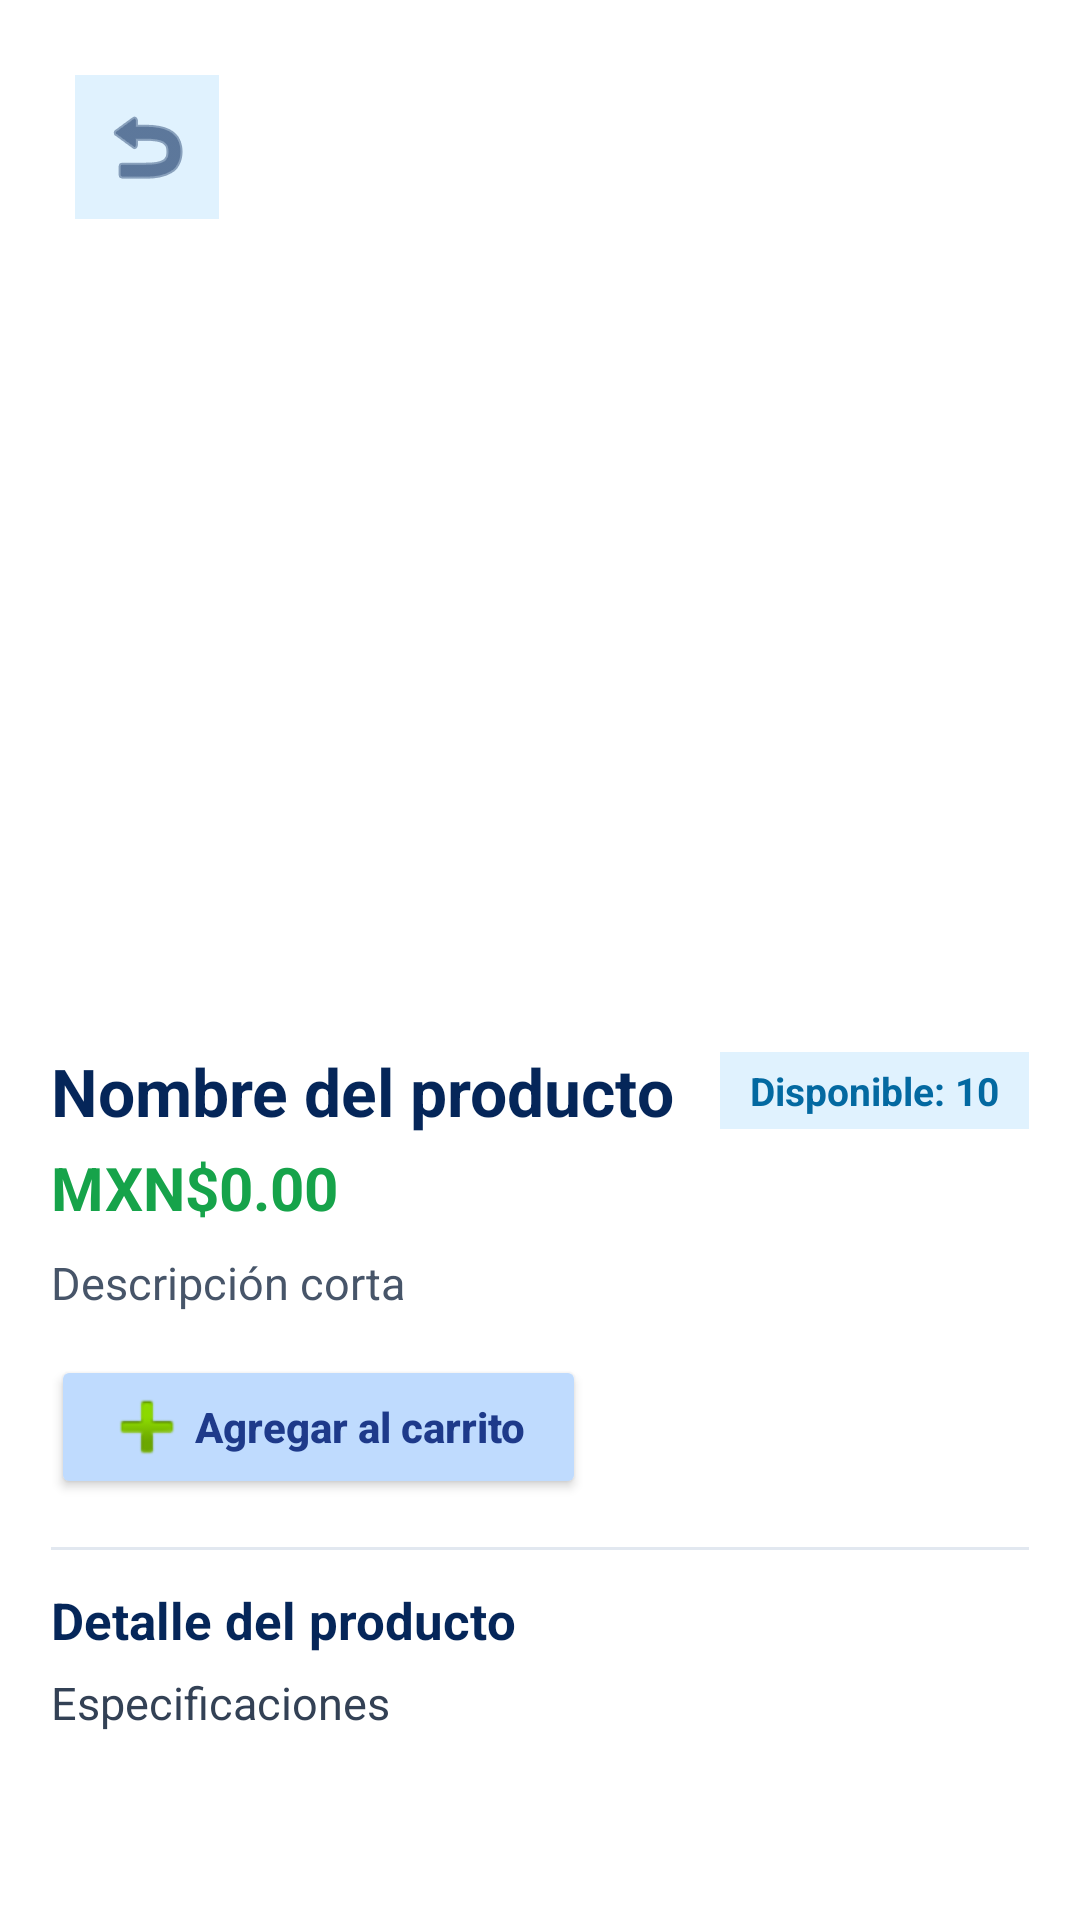

This screen was rendered from an Android layout file. Write that file and the resources it references.
<!-- AndroidManifest.xml: application theme Theme.SmartPoint -->
<!-- res/layout/activity_detalle_producto.xml -->
<?xml version="1.0" encoding="utf-8"?>
<androidx.constraintlayout.widget.ConstraintLayout xmlns:android="http://schemas.android.com/apk/res/android"
    xmlns:app="http://schemas.android.com/apk/res-auto"
    xmlns:tools="http://schemas.android.com/tools"
    android:id="@+id/main"
    android:layout_width="match_parent"
    android:layout_height="match_parent"
    android:background="@android:color/white"
    tools:context=".Vista.activity_detalle_producto">

    <ScrollView
        android:layout_width="match_parent"
        android:layout_height="match_parent"
        android:layout_marginStart="1dp"
        android:layout_marginTop="1dp"
        android:layout_marginEnd="1dp"
        android:layout_marginBottom="1dp"
        app:layout_constraintBottom_toBottomOf="parent"
        app:layout_constraintEnd_toEndOf="parent"
        app:layout_constraintStart_toStartOf="parent"
        app:layout_constraintTop_toTopOf="parent">

        <LinearLayout
            android:layout_width="match_parent"
            android:layout_height="wrap_content"
            android:orientation="vertical"
            android:padding="16dp">

            <FrameLayout
                android:layout_width="match_parent"
                android:layout_height="320dp">

                <androidx.viewpager2.widget.ViewPager2
                    android:id="@+id/vpGaleria"
                    android:layout_width="match_parent"
                    android:layout_height="match_parent" />

                <ImageButton
                    android:id="@+id/btnRegresarDetalle"
                    android:layout_width="48dp"
                    android:layout_height="48dp"
                    android:layout_gravity="top|start"
                    android:layout_margin="8dp"
                    android:background="#E0F2FE"
                    android:contentDescription="Regresar"
                    android:padding="8dp"
                    android:src="@android:drawable/ic_menu_revert"
                    app:tint="#052659" />
            </FrameLayout>

            
            <LinearLayout
                android:layout_width="match_parent"
                android:layout_height="wrap_content"
                android:layout_marginTop="12dp"
                android:gravity="center_vertical"
                android:orientation="horizontal">

                <TextView
                    android:id="@+id/txtdetalleProducto"
                    android:layout_width="0dp"
                    android:layout_height="wrap_content"
                    android:layout_weight="1"
                    android:text="Nombre del producto"
                    android:textColor="#052659"
                    android:textSize="22sp"
                    android:textStyle="bold" />

                <TextView
                    android:id="@+id/txtdetalleStock"
                    android:layout_width="wrap_content"
                    android:layout_height="wrap_content"
                    android:layout_marginStart="10dp"
                    android:background="#E0F2FE"
                    android:paddingStart="10dp"
                    android:paddingTop="4dp"
                    android:paddingEnd="10dp"
                    android:paddingBottom="4dp"
                    android:text="Disponible: 10"
                    android:textColor="#0369A1"
                    android:textSize="13sp"
                    android:textStyle="bold" />
            </LinearLayout>

            <TextView
                android:id="@+id/txtdetallePrecio"
                android:layout_width="match_parent"
                android:layout_height="wrap_content"
                android:layout_marginTop="4dp"
                android:text="MXN$0.00"
                android:textColor="#16A34A"
                android:textSize="20sp"
                android:textStyle="bold" />

            <TextView
                android:id="@+id/txtdetalleDescripcion"
                android:layout_width="match_parent"
                android:layout_height="wrap_content"
                android:layout_marginTop="8dp"
                android:text="Descripción corta"
                android:textColor="#475569"
                android:textSize="15sp" />

            <Button
                android:id="@+id/btnAgregarCarrito"
                android:layout_width="wrap_content"
                android:layout_height="48dp"
                android:layout_marginTop="14dp"
                android:backgroundTint="#BFDBFE"
                android:drawableLeft="@android:drawable/ic_input_add"
                android:paddingStart="16dp"
                android:paddingEnd="20dp"
                android:text="Agregar al carrito"
                android:textAllCaps="false"
                android:textColor="#1E3A8A"
                android:textSize="14sp"
                android:textStyle="bold" />

            <View
                android:id="@+id/view"
                android:layout_width="match_parent"
                android:layout_height="1dp"
                android:layout_marginTop="16dp"
                android:layout_marginBottom="12dp"
                android:background="#E2E8F0" />

            <TextView
                android:layout_width="match_parent"
                android:layout_height="wrap_content"
                android:text="Detalle del producto"
                android:textColor="#052659"
                android:textSize="17sp"
                android:textStyle="bold" />

            <TextView
                android:id="@+id/txtdetalleDescripcionMas"
                android:layout_width="match_parent"
                android:layout_height="wrap_content"
                android:layout_marginTop="6dp"
                android:text="Especificaciones"
                android:textColor="#334155"
                android:textSize="15sp" />

        </LinearLayout>
    </ScrollView>
</androidx.constraintlayout.widget.ConstraintLayout>
<!-- resources referenced by this layout -->
<resources>
  <style name="Theme.SmartPoint" parent="Base.Theme.SmartPoint" />
  <style name="Base.Theme.SmartPoint" parent="Theme.Material3.DayNight.NoActionBar">
          
          
      </style>
</resources>
